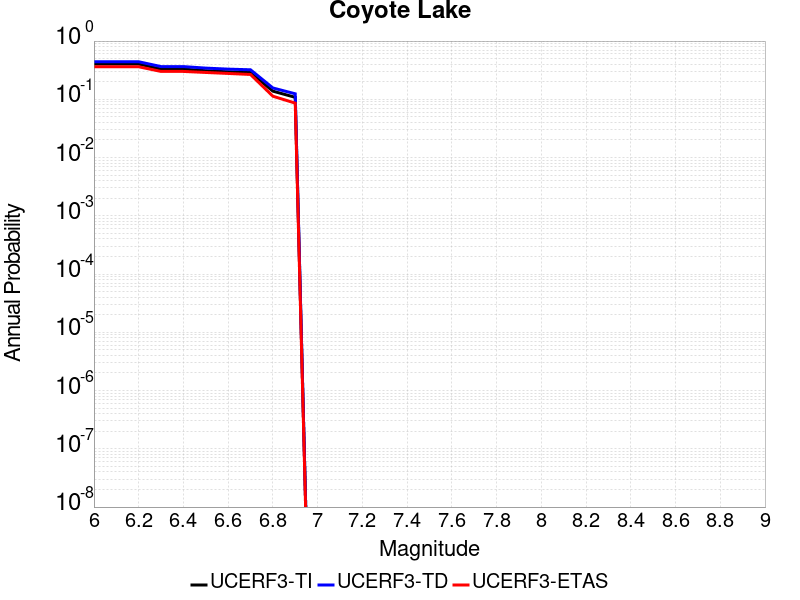

The table this chart was drawn from, first rows:
Magnitude, UCERF3-TI Prob, UCERF3-TD Prob, UCERF3-ETAS Prob
6.0, 0.4035, 0.4414, 0.362
6.1, 0.4035, 0.4414, 0.362
6.2, 0.4035, 0.4414, 0.362
6.3, 0.3299, 0.3645, 0.301
6.4, 0.3299, 0.3645, 0.301
6.5, 0.3094, 0.3433, 0.289
6.6, 0.2963, 0.3298, 0.278
6.7, 0.2882, 0.3213, 0.267
6.8, 0.1381, 0.1565, 0.113
6.9, 0.1081, 0.1243, 0.086
